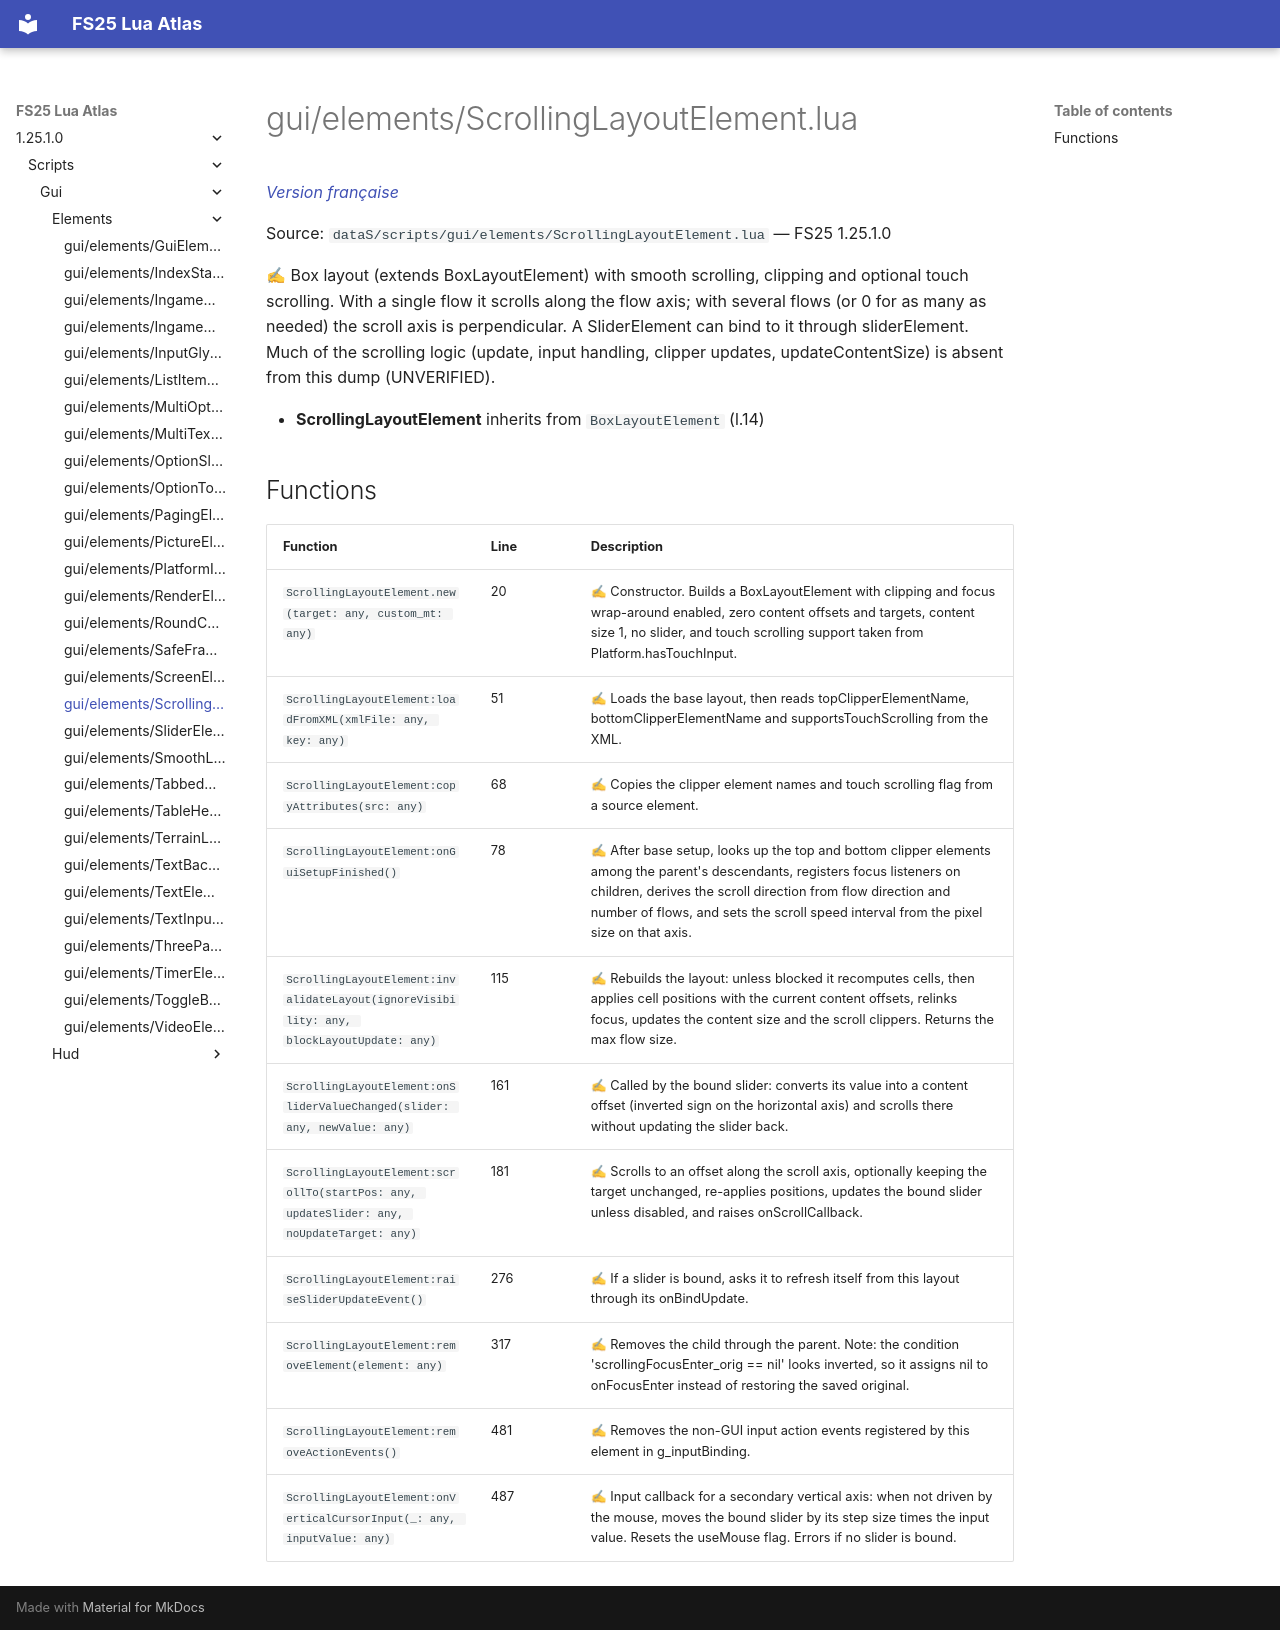

repository: Tim0219800/fs25-lua-atlas · page: 1.25.1.0/scripts/gui/elements/ScrollingLayoutElement.html · generator: mkdocs

# gui/elements/ScrollingLayoutElement.lua

*[Version française](../../../fr/scripts/gui/elements/ScrollingLayoutElement.md)*

Source: `dataS/scripts/gui/elements/ScrollingLayoutElement.lua` — FS25 1.25.1.0

✍ Box layout (extends BoxLayoutElement) with smooth scrolling, clipping and optional touch scrolling. With a single flow it scrolls along the flow axis; with several flows (or 0 for as many as needed) the scroll axis is perpendicular. A SliderElement can bind to it through sliderElement. Much of the scrolling logic (update, input handling, clipper updates, updateContentSize) is absent from this dump (UNVERIFIED).

- **ScrollingLayoutElement** inherits from `BoxLayoutElement` (l.14)

## Functions

| Function | Line | Description |
|---|---|---|
| `ScrollingLayoutElement.new(target: any, custom_mt: any)` | 20 | ✍ Constructor. Builds a BoxLayoutElement with clipping and focus wrap-around enabled, zero content offsets and targets, content size 1, no slider, and touch scrolling support taken from Platform.hasTouchInput. |
| `ScrollingLayoutElement:loadFromXML(xmlFile: any, key: any)` | 51 | ✍ Loads the base layout, then reads topClipperElementName, bottomClipperElementName and supportsTouchScrolling from the XML. |
| `ScrollingLayoutElement:copyAttributes(src: any)` | 68 | ✍ Copies the clipper element names and touch scrolling flag from a source element. |
| `ScrollingLayoutElement:onGuiSetupFinished()` | 78 | ✍ After base setup, looks up the top and bottom clipper elements among the parent's descendants, registers focus listeners on children, derives the scroll direction from flow direction and number of flows, and sets the scroll speed interval from the pixel size on that axis. |
| `ScrollingLayoutElement:invalidateLayout(ignoreVisibility: any, blockLayoutUpdate: any)` | 115 | ✍ Rebuilds the layout: unless blocked it recomputes cells, then applies cell positions with the current content offsets, relinks focus, updates the content size and the scroll clippers. Returns the max flow size. |
| `ScrollingLayoutElement:onSliderValueChanged(slider: any, newValue: any)` | 161 | ✍ Called by the bound slider: converts its value into a content offset (inverted sign on the horizontal axis) and scrolls there without updating the slider back. |
| `ScrollingLayoutElement:scrollTo(startPos: any, updateSlider: any, noUpdateTarget: any)` | 181 | ✍ Scrolls to an offset along the scroll axis, optionally keeping the target unchanged, re-applies positions, updates the bound slider unless disabled, and raises onScrollCallback. |
| `ScrollingLayoutElement:raiseSliderUpdateEvent()` | 276 | ✍ If a slider is bound, asks it to refresh itself from this layout through its onBindUpdate. |
| `ScrollingLayoutElement:removeElement(element: any)` | 317 | ✍ Removes the child through the parent. Note: the condition 'scrollingFocusEnter_orig == nil' looks inverted, so it assigns nil to onFocusEnter instead of restoring the saved original. |
| `ScrollingLayoutElement:removeActionEvents()` | 481 | ✍ Removes the non-GUI input action events registered by this element in g_inputBinding. |
| `ScrollingLayoutElement:onVerticalCursorInput(_: any, inputValue: any)` | 487 | ✍ Input callback for a secondary vertical axis: when not driven by the mouse, moves the bound slider by its step size times the input value. Resets the useMouse flag. Errors if no slider is bound. |
